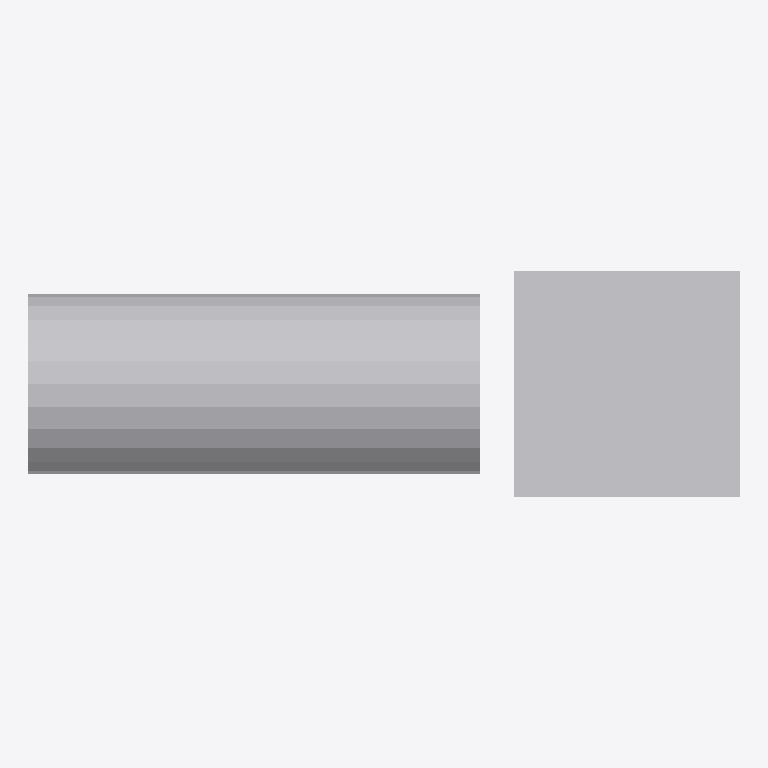
Plan cut of the same IFC building model at storey 'Port De Barcelona' (level 0.00 m, cut at 1.40 m), seen from above with north up, elements coloured by IFC class: 1 other element (light grey). No cut surface shows.
Extent 0.3 m × 0.1 m × 1.1 m (x, y, z). Storeys (1): Port De Barcelona at 0.00 m. Elements (1): 1 IfcFurnishingElement.

HEADER;
FILE_DESCRIPTION(('ViewDefinition [CoordinationView_V2.0]'),'2;1');
FILE_NAME('','',(''),(''),'','','');
FILE_SCHEMA(('IFC2X3'));
ENDSEC;
DATA;
#105=IFCPROJECT('34UKVHeH5CHvrwyycS_2aZ',$,'Port De Barcelona',$,$,'Port De Barcelona','Port De Barcelona',(#97),#92);
#130=IFCSITE('34UKVHeH5CHvrwyycS_2aX',$,'Default',$,$,#127,$,$,.ELEMENT.,(42,21,31,181945),(-71,-3,-24,-263305),0.0,$,$);
#115=IFCBUILDING('34UKVHeH5CHvrwyycS_2aY',$,'Port De Barcelona',$,$,#32,$,'Port De Barcelona',.ELEMENT.,$,$,$);
#124=IFCBUILDINGSTOREY('34UKVHeH5CHvrwyybZ1_NS',$,'Port De Barcelona',$,'Level:8mm Head',#122,$,'Port De Barcelona',.ELEMENT.,0.0);
#1905=IFCFURNISHINGELEMENT('2qCsj_Hs9BixRdQY0pivMK',$,'APBCN-POR-EQP-TestigoRed_Tipo 3:Tipo1:1001700',$,'APBCN-POR-EQP-TestigoRed_Tipo 3:Tipo1',#1903,#1898,'1001700');
ENDSEC;
